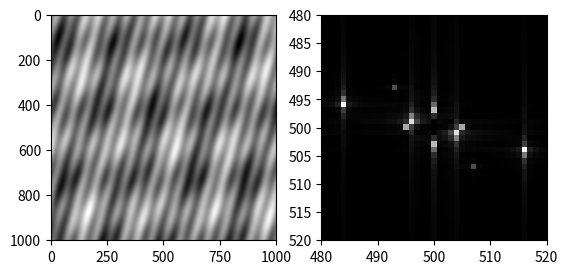

This figure's Python source:
import numpy as np
import matplotlib.pyplot as plt

x = np.arange(-500, 501, 1)

X, Y = np.meshgrid(x, x)

amplitudes = 0.5, 0.25, 1, 0.75, 1
wavelengths = 200, 100, 250, 300, 60
angles = 0, np.pi / 4, np.pi / 9, np.pi / 2, np.pi / 12

gratings = np.zeros(X.shape)
for amp, w_len, angle in zip(amplitudes, wavelengths, angles):
    gratings += amp * np.sin(
        2*np.pi*(X*np.cos(angle) + Y*np.sin(angle)) / w_len
    )

# Calculate Fourier transform of the sum of the gratings
ft = np.fft.ifftshift(gratings)
ft = np.fft.fft2(ft)
ft = np.fft.fftshift(ft)

plt.set_cmap("gray")
plt.subplot(121)
plt.imshow(gratings)

plt.subplot(122)
plt.imshow(abs(ft))
plt.xlim([480, 520])
plt.ylim([520, 480])  # Note, order is reversed for y
plt.show()

